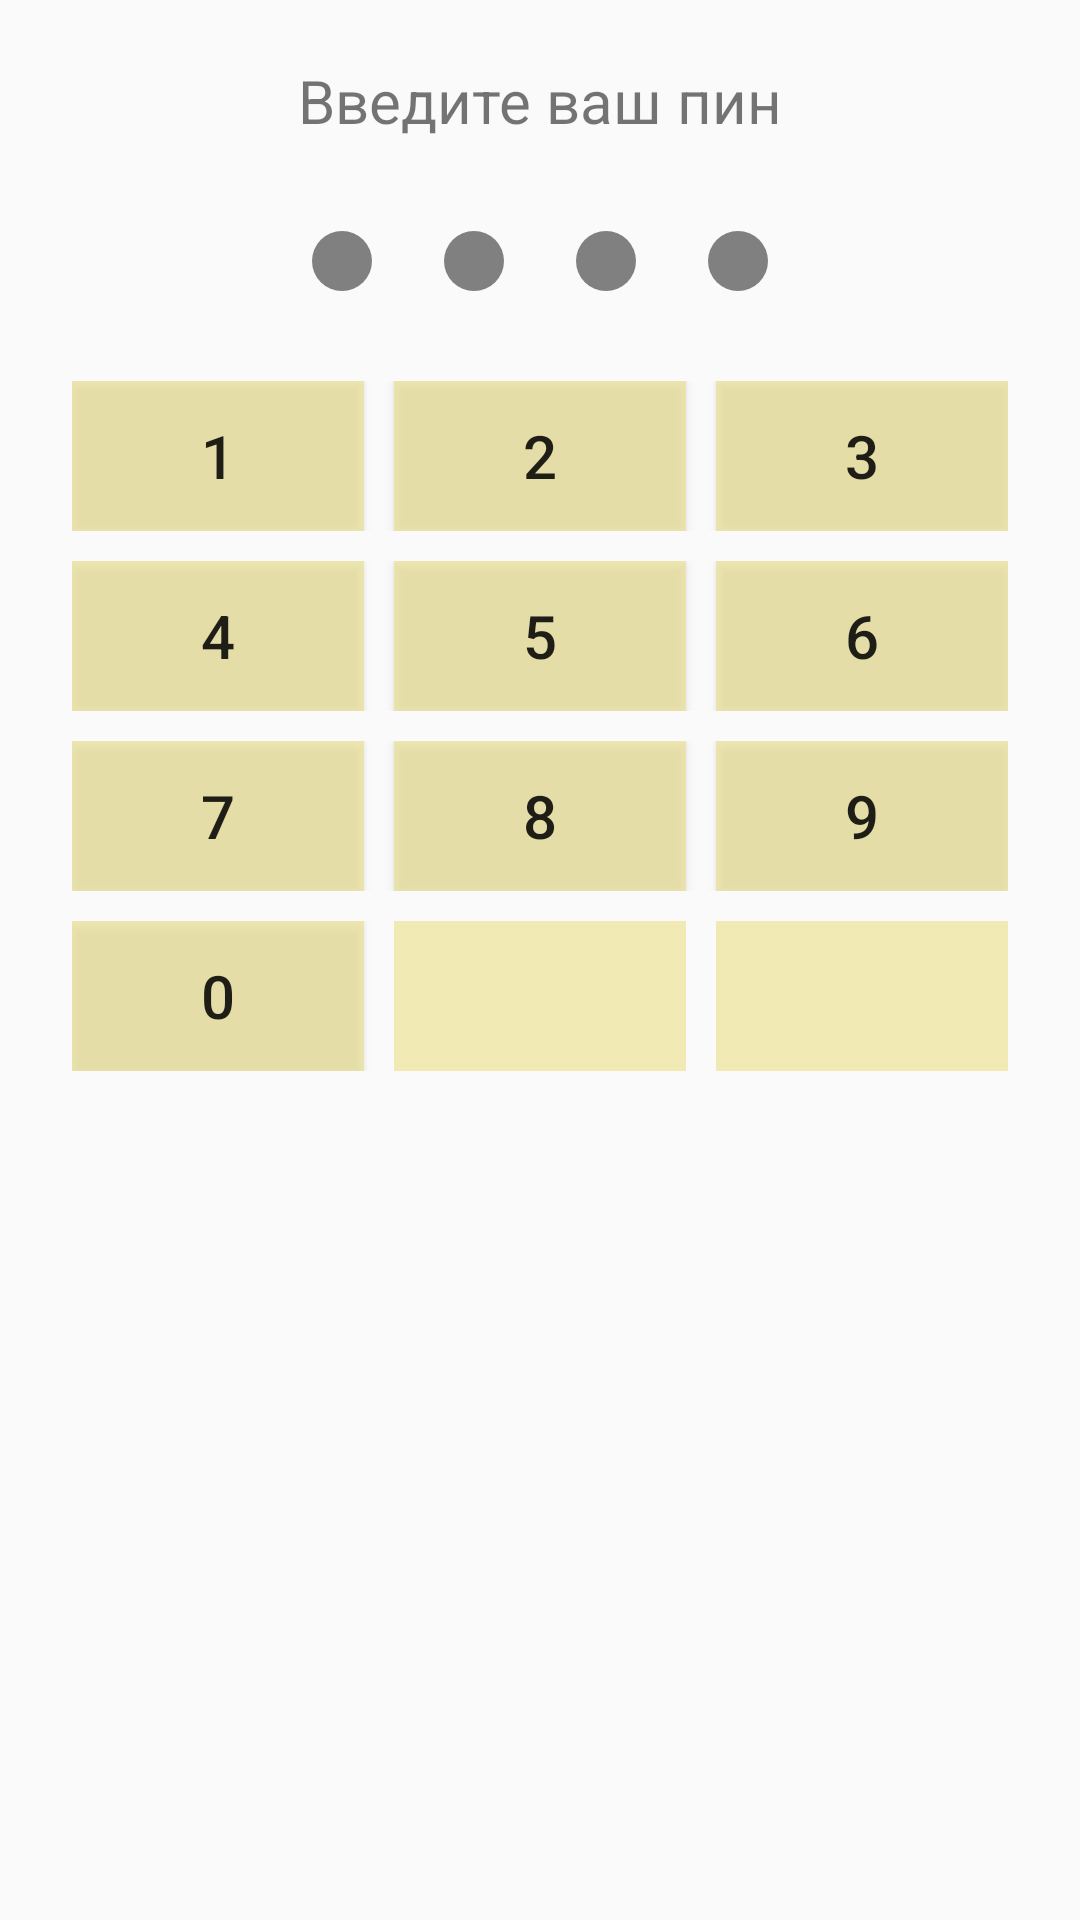

Produce the Android XML layout that renders to this screen, including the resource entries it uses.
<!-- AndroidManifest.xml: application theme AppTheme -->
<!-- res/layout/activity_pin.xml -->
<?xml version="1.0" encoding="utf-8"?>
<androidx.constraintlayout.widget.ConstraintLayout xmlns:android="http://schemas.android.com/apk/res/android"
    xmlns:app="http://schemas.android.com/apk/res-auto"
    xmlns:tools="http://schemas.android.com/tools"
    android:layout_width="match_parent"
    android:layout_height="match_parent"
    tools:context=".PinActivity">

    <TextView
        android:id="@+id/textView"
        android:layout_width="wrap_content"
        android:layout_height="wrap_content"
        android:layout_marginTop="20dp"
        android:text="@string/pin"
        android:textSize="20sp"
        app:layout_constraintEnd_toEndOf="parent"
        app:layout_constraintStart_toStartOf="parent"
        app:layout_constraintTop_toTopOf="parent" />

    <LinearLayout
        android:id="@+id/circle_row"
        android:layout_width="wrap_content"
        android:layout_height="wrap_content"
        android:layout_marginStart="8dp"
        android:layout_marginTop="30dp"
        android:layout_marginEnd="8dp"
        android:orientation="horizontal"
        app:layout_constraintEnd_toEndOf="parent"
        app:layout_constraintStart_toStartOf="parent"
        app:layout_constraintTop_toBottomOf="@+id/textView">

        <View
            android:id="@+id/c1"
            android:layout_width="20dp"
            android:layout_height="20dp"

            android:background="@drawable/grey_circle" />

        <View
            android:id="@+id/c2"
            android:layout_width="20dp"
            android:layout_height="20dp"
            android:layout_marginStart="24dp"

            android:background="@drawable/grey_circle" />

        <View
            android:id="@+id/c3"
            android:layout_width="20dp"
            android:layout_height="20dp"
            android:layout_marginStart="24dp"

            android:background="@drawable/grey_circle" />

        <View
            android:id="@+id/c4"
            android:layout_width="20dp"
            android:layout_height="20dp"
            android:layout_marginStart="24dp"

            android:background="@drawable/grey_circle" />
    </LinearLayout>

    <LinearLayout
        android:id="@+id/btn_row_1"
        android:layout_width="0dp"
        android:layout_height="wrap_content"
        android:layout_marginStart="24dp"
        android:layout_marginTop="30dp"
        android:layout_marginEnd="24dp"
        android:orientation="horizontal"
        app:layout_constraintEnd_toEndOf="parent"
        app:layout_constraintStart_toStartOf="parent"
        app:layout_constraintTop_toBottomOf="@+id/circle_row">

        <Button
            android:id="@+id/num_1"
            android:layout_width="0dp"
            android:layout_height="50dp"
            android:layout_marginEnd="10dp"
            android:layout_weight="1"
            android:background="@color/low_yellow"
            android:text="@string/num_1"
            android:textSize="20sp" />

        <Button
            android:id="@+id/num_2"
            android:layout_width="0dp"
            android:layout_height="50dp"
            android:layout_marginEnd="10dp"
            android:layout_weight="1"
            android:background="@color/low_yellow"
            android:text="@string/num_2"
            android:textSize="20sp" />

        <Button
            android:id="@+id/num_3"
            android:layout_width="0dp"
            android:layout_height="50dp"
            android:layout_weight="1"
            android:background="@color/low_yellow"
            android:text="@string/num_3"
            android:textSize="20sp" />


    </LinearLayout>

    <LinearLayout
        android:id="@+id/btn_row_2"
        android:layout_width="0dp"
        android:layout_height="wrap_content"
        android:layout_marginStart="24dp"
        android:layout_marginTop="10dp"
        android:layout_marginEnd="24dp"
        android:orientation="horizontal"
        app:layout_constraintEnd_toEndOf="parent"
        app:layout_constraintStart_toStartOf="parent"
        app:layout_constraintTop_toBottomOf="@+id/btn_row_1">

        <Button
            android:id="@+id/num_4"
            android:layout_width="0dp"
            android:layout_height="50dp"
            android:layout_marginEnd="10dp"
            android:layout_weight="1"
            android:background="@color/low_yellow"
            android:text="@string/num_4"
            android:textSize="20sp" />

        <Button
            android:id="@+id/num_5"
            android:layout_width="0dp"
            android:layout_height="50dp"
            android:layout_marginEnd="10dp"
            android:layout_weight="1"
            android:background="@color/low_yellow"
            android:text="@string/num_5"
            android:textSize="20sp" />

        <Button
            android:id="@+id/num_6"
            android:layout_width="0dp"
            android:layout_height="50dp"
            android:layout_weight="1"
            android:background="@color/low_yellow"
            android:text="@string/num_6"
            android:textSize="20sp" />


    </LinearLayout>

    <LinearLayout
        android:id="@+id/btn_row_3"
        android:layout_width="0dp"
        android:layout_height="wrap_content"
        android:layout_marginStart="24dp"
        android:layout_marginTop="10dp"
        android:layout_marginEnd="24dp"
        android:orientation="horizontal"
        app:layout_constraintEnd_toEndOf="parent"
        app:layout_constraintStart_toStartOf="parent"
        app:layout_constraintTop_toBottomOf="@+id/btn_row_2">

        <Button
            android:id="@+id/num_7"
            android:layout_width="0dp"
            android:layout_height="50dp"
            android:layout_marginEnd="10dp"
            android:layout_weight="1"
            android:background="@color/low_yellow"
            android:text="@string/num_7"
            android:textSize="20sp" />

        <Button
            android:id="@+id/num_8"
            android:layout_width="0dp"
            android:layout_height="50dp"
            android:layout_marginEnd="10dp"
            android:layout_weight="1"
            android:background="@color/low_yellow"
            android:text="@string/num_8"
            android:textSize="20sp" />

        <Button
            android:id="@+id/num_9"
            android:layout_width="0dp"
            android:layout_height="50dp"
            android:layout_weight="1"
            android:background="@color/low_yellow"
            android:text="@string/num_9"
            android:textSize="20sp" />


    </LinearLayout>

    <LinearLayout
        android:id="@+id/btn_row_4"
        android:layout_width="0dp"
        android:layout_height="wrap_content"
        android:layout_marginStart="24dp"
        android:layout_marginTop="10dp"
        android:layout_marginEnd="24dp"
        android:orientation="horizontal"
        app:layout_constraintEnd_toEndOf="parent"
        app:layout_constraintStart_toStartOf="parent"
        app:layout_constraintTop_toBottomOf="@+id/btn_row_3">

        <Button
            android:id="@+id/num_0"
            android:layout_width="0dp"
            android:layout_height="50dp"
            android:layout_marginEnd="10dp"
            android:layout_weight="1"
            android:background="@color/low_yellow"
            android:text="@string/num_0"
            android:textSize="20sp" />

        <ImageButton
            android:id="@+id/clear"
            android:layout_width="0dp"
            android:layout_height="50dp"
            android:layout_marginEnd="10dp"
            android:layout_weight="1"
            android:background="@color/low_yellow"
            android:src="@drawable/ic_arrow_back_black_24dp" />

        <ImageButton
            android:id="@+id/clear_all"
            android:layout_width="0dp"
            android:layout_height="50dp"
            android:layout_weight="1"
            android:background="@color/low_yellow"
            android:src="@drawable/ic_clear_black_24dp" />


    </LinearLayout>


</androidx.constraintlayout.widget.ConstraintLayout>
<!-- resources referenced by this layout -->
<resources>
  <color name="low_yellow">#9CEEE188</color>
  <!-- drawable grey_circle (drawable-v24) -->
  <?xml version="1.0" encoding="utf-8"?>
  <shape
      xmlns:android="http://schemas.android.com/apk/res/android"
      android:shape="oval">
      <size
          android:width="10dp"
          android:height="10dp"/>
      <solid
          android:color="@color/gray"/>
  
  </shape>
  <string name="num_0">0</string>
  <string name="num_1">1</string>
  <string name="num_2">2</string>
  <string name="num_3">3</string>
  <string name="num_4">4</string>
  <string name="num_5">5</string>
  <string name="num_6">6</string>
  <string name="num_7">7</string>
  <string name="num_8">8</string>
  <string name="num_9">9</string>
  <string name="pin">Введите ваш пин</string>
  <style name="AppTheme" parent="Theme.AppCompat.Light">
          
          <item name="colorPrimary">@color/white</item>
          <item name="colorPrimaryDark">@color/grey</item>
          <item name="colorAccent">@color/red</item>
      </style>
  <color name="gray">#808080</color>
  <color name="white">#FFFFFF</color>
  <color name="red">#EC8C8C</color>
</resources>
